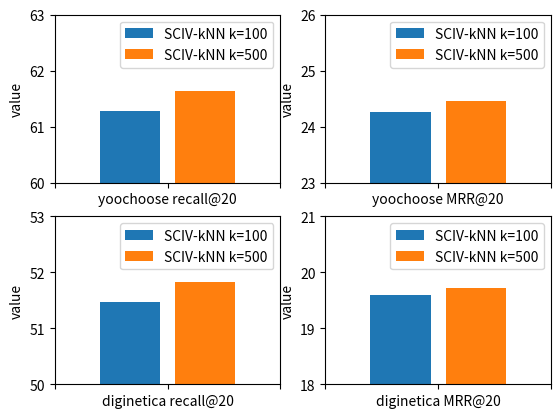

This chart was generated by the following Python code:
# -*- coding: utf-8 -*-
"""

SCIV-KNN 不同近邻性能对比, 不适宜在一起的直方图

"""

# -*- coding: utf-8 -*-
import matplotlib.pyplot as plt
import numpy as np
from matplotlib.font_manager import FontProperties

font = FontProperties(fname=r"C:\Windows\Fonts\simhei.ttf", size=14)


fig = plt.figure(1)

ax1 = fig.add_subplot(221)
ax1.bar([1], [61.28-60], label='SCIV-kNN k=100', bottom=60)
ax1.bar([2], [61.63-60], label='SCIV-kNN k=500', bottom=60)
plt.xticks([0, 1.5, 3], ["", "yoochoose recall@20", ""], rotation=0)
plt.yticks(np.arange(60, 64, 1), rotation=0)
plt.legend(loc=1)
plt.ylabel('value')

ax1 = fig.add_subplot(222)
ax1.bar([1], [24.26-23], label='SCIV-kNN k=100', bottom=23)
ax1.bar([2], [24.45-23], label='SCIV-kNN k=500', bottom=23)
plt.xticks([0, 1.5, 3], ["", "yoochoose MRR@20", ""], rotation=0)
plt.yticks(np.arange(23, 27, 1), rotation=0)
plt.legend(loc=1)
plt.ylabel('value')

ax1 = fig.add_subplot(223)
ax1.bar([1], [51.47-50], label='SCIV-kNN k=100', bottom=50)
ax1.bar([2], [51.82-50], label='SCIV-kNN k=500', bottom=50)
plt.xticks([0, 1.5, 3], ["", "diginetica recall@20", ""], rotation=0)
plt.yticks(np.arange(50, 54, 1), rotation=0)
plt.legend(loc=1)
plt.ylabel('value')

ax1 = fig.add_subplot(224)
ax1.bar([1], [19.60-18], label='SCIV-kNN k=100', bottom=18)
ax1.bar([2], [19.72-18], label='SCIV-kNN k=500', bottom=18)
plt.xticks([0, 1.5, 3], ["", "diginetica MRR@20", ""], rotation=0)
plt.yticks(np.arange(18, 22, 1), rotation=0)
plt.legend(loc=1)
plt.ylabel('value')
# plt.xlabel(u'指标', FontProperties=font)

# params

# x: 条形图x轴
# y：条形图的高度
# width：条形图的宽度 默认是0.8
# bottom：条形底部的y坐标值 默认是0
# align：center / edge 条形图是否以x轴坐标为中心点或者是以x轴坐标为边缘




plt.show()


